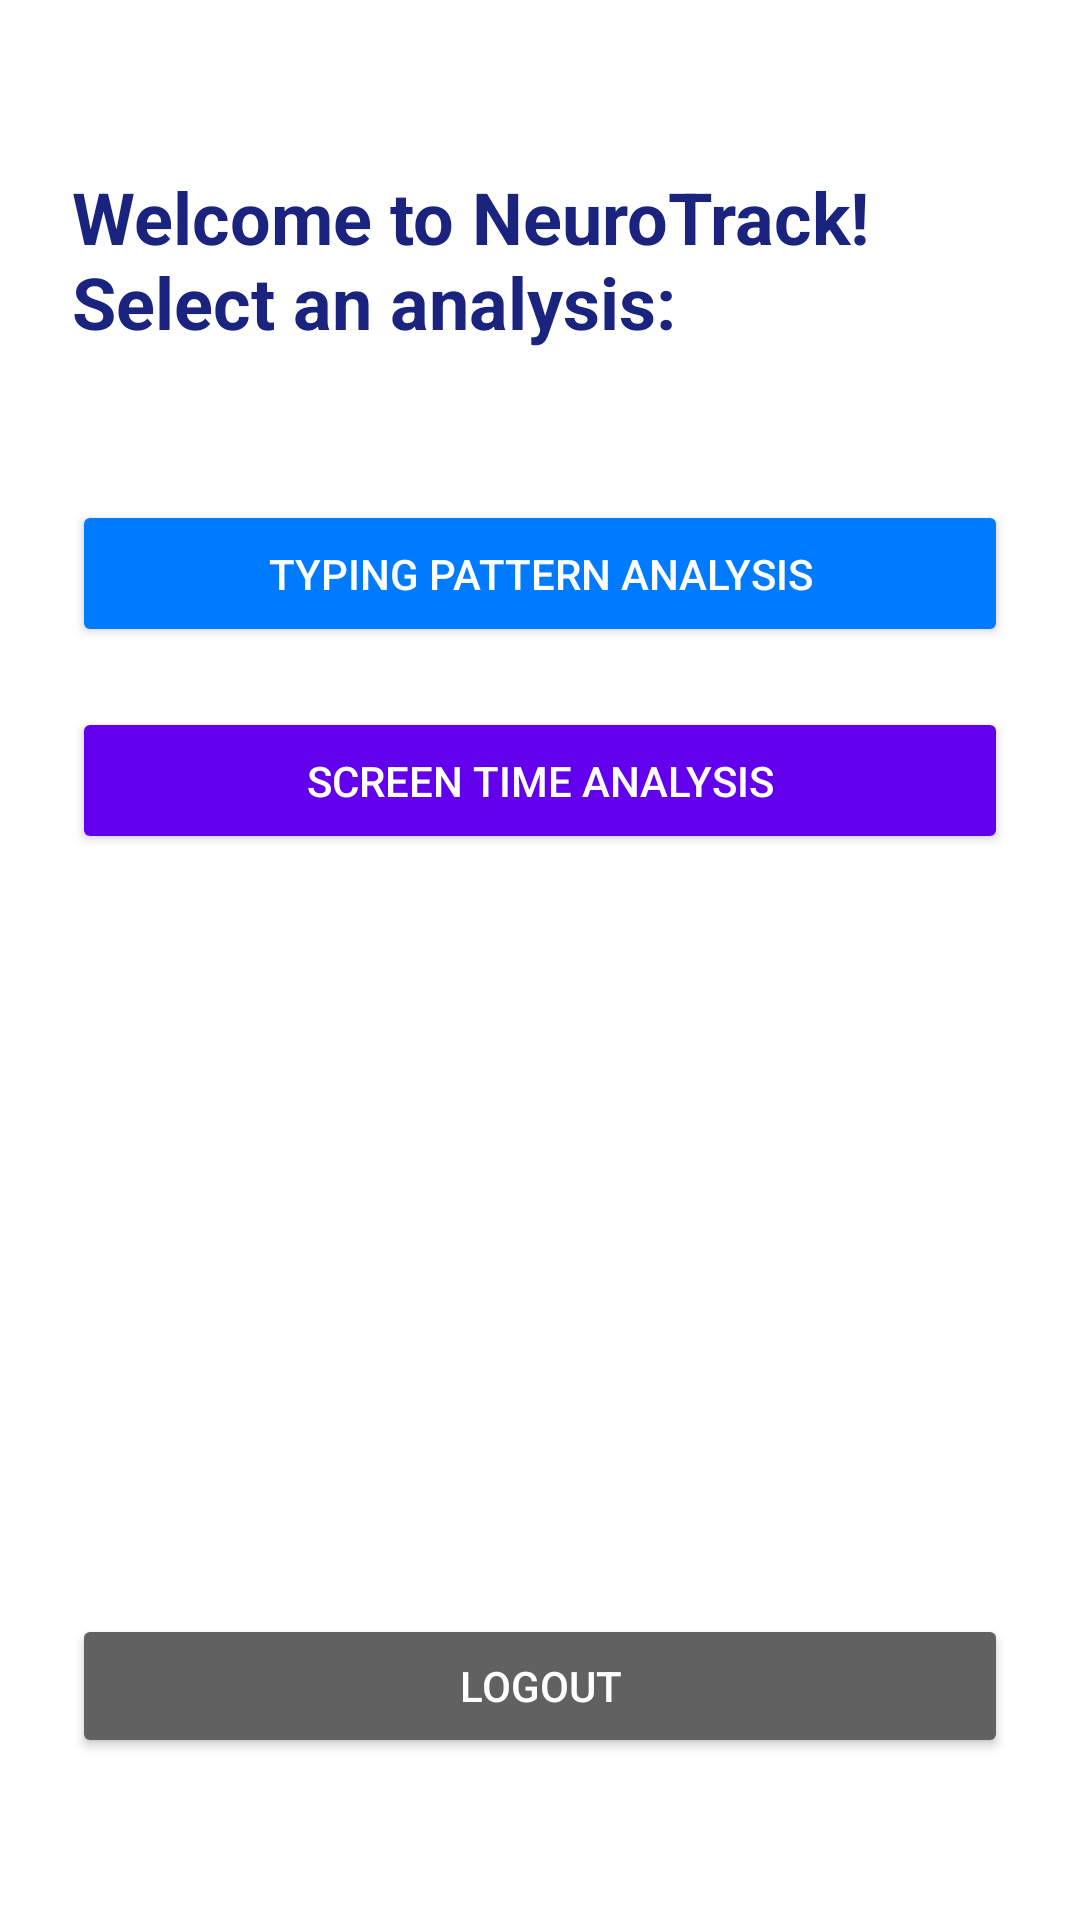

Write the Android layout XML for this screen, with the resource values it uses.
<!-- AndroidManifest.xml: application theme Theme.NeuroTrack -->
<!-- res/layout/activity_home.xml -->
<?xml version="1.0" encoding="utf-8"?>
<androidx.constraintlayout.widget.ConstraintLayout xmlns:android="http://schemas.android.com/apk/res/android"
    xmlns:app="http://schemas.android.com/apk/res-auto"
    xmlns:tools="http://schemas.android.com/tools"
    android:layout_width="match_parent"
    android:layout_height="match_parent"
    android:padding="24dp"
    android:background="@color/white"
    tools:context=".ui.home.HomeActivity">

    <TextView
        android:id="@+id/tvWelcome"
        android:layout_width="0dp"
        android:layout_height="wrap_content"
        android:layout_marginTop="32dp"
        android:text="Welcome to NeuroTrack! Select an analysis:"
        android:textSize="24sp"
        android:textStyle="bold"
        android:textColor="@color/color_navy_text"
        app:layout_constraintTop_toTopOf="parent"
        app:layout_constraintStart_toStartOf="parent"
        app:layout_constraintEnd_toEndOf="parent" />

    <Button
        android:id="@+id/btnTypingAnalysis"
        android:layout_width="0dp"
        android:layout_height="wrap_content"
        android:text="TYPING PATTERN ANALYSIS"
        android:backgroundTint="@color/bright_action_blue"
        android:textColor="@color/white"
        android:paddingVertical="15dp"
        android:layout_marginTop="50dp"
        app:layout_constraintTop_toBottomOf="@id/tvWelcome"
        app:layout_constraintStart_toStartOf="parent"
        app:layout_constraintEnd_toEndOf="parent" />

    <Button
        android:id="@+id/btnScreenTimeAnalysis"
        android:layout_width="0dp"
        android:layout_height="wrap_content"
        android:text="SCREEN TIME ANALYSIS"
        android:backgroundTint="@color/purple_500"
        android:textColor="@color/white"
        android:paddingVertical="15dp"
        android:layout_marginTop="20dp"
        app:layout_constraintTop_toBottomOf="@id/btnTypingAnalysis"
        app:layout_constraintStart_toStartOf="parent"
        app:layout_constraintEnd_toEndOf="parent" />

    <Button
        android:id="@+id/btnLogout"
        android:layout_width="0dp"
        android:layout_height="wrap_content"
        android:text="LOGOUT"
        android:backgroundTint="@color/dark_gray"
        android:textColor="@color/white"
        android:paddingVertical="12dp"
        android:layout_marginBottom="30dp"
        app:layout_constraintBottom_toBottomOf="parent"
        app:layout_constraintStart_toStartOf="parent"
        app:layout_constraintEnd_toEndOf="parent" />

</androidx.constraintlayout.widget.ConstraintLayout>
<!-- resources referenced by this layout -->
<resources>
  <color name="bright_action_blue">#FF007AFF</color>
  <color name="color_navy_text">#FF1A237E</color>
  <color name="dark_gray">#FF616161</color>
  <color name="purple_500">#FF6200EE</color>
  <color name="white">#FFFFFFFF</color>
  <style name="Theme.NeuroTrack" parent="Theme.MaterialComponents.DayNight.DarkActionBar">
          <item name="colorPrimary">@color/purple_500</item>
          <item name="colorPrimaryVariant">@color/purple_700</item>
          <item name="colorOnPrimary">@color/white</item>
          <item name="colorSecondary">@color/teal_200</item>
          <item name="colorOnSecondary">@color/black</item>
          <item name="android:textColorPrimary">@color/black</item>
          <item name="android:textColorHint">@color/gray</item>
          <item name="android:windowBackground">@color/white</item>
      </style>
  <color name="purple_700">#FF3700B3</color>
  <color name="teal_200">#FF03DAC5</color>
  <color name="black">#FF000000</color>
  <color name="gray">#FF808080</color>
</resources>
